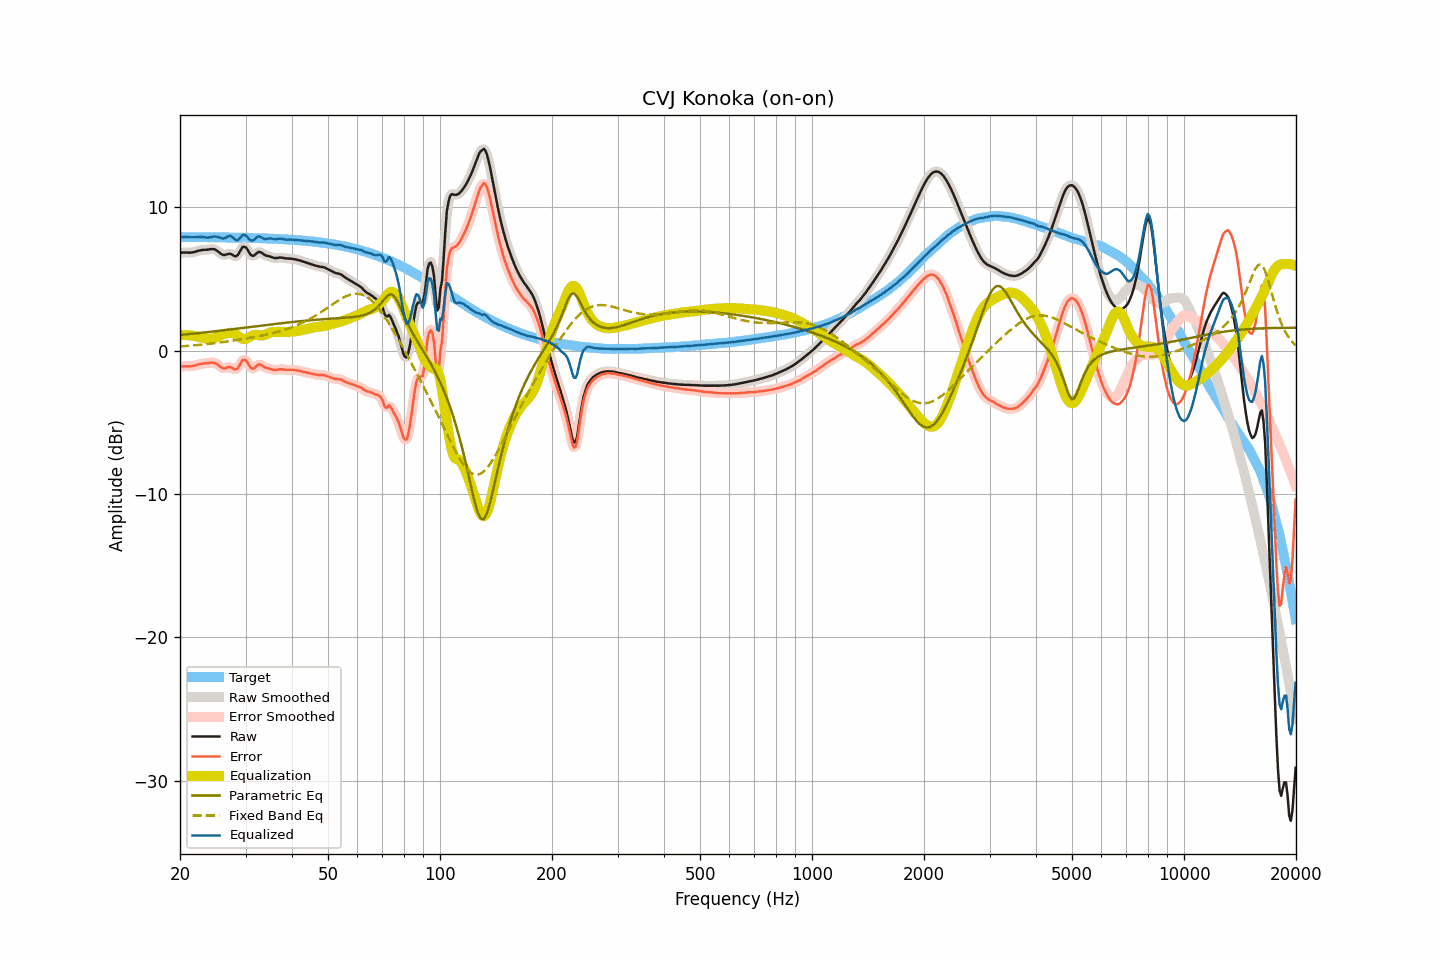

The table this chart was drawn from, first rows:
frequency, raw, smoothed, error, error_smoothed, equalization, parametric_eq, fixed_band_eq, equalized_raw, equalized_smoothed, target
20.00, 6.83, 6.83, -1.10, -1.10, 1.09, 1.10, 0.30, 7.92, 7.92, 7.94
20.20, 6.84, 6.84, -1.09, -1.09, 1.09, 1.11, 0.31, 7.94, 7.94, 7.94
20.40, 6.85, 6.85, -1.08, -1.09, 1.10, 1.13, 0.31, 7.95, 7.95, 7.94
20.61, 6.85, 6.85, -1.08, -1.08, 1.10, 1.14, 0.32, 7.95, 7.95, 7.94
20.81, 6.85, 6.85, -1.08, -1.08, 1.09, 1.15, 0.33, 7.95, 7.95, 7.94
21.02, 6.85, 6.85, -1.08, -1.09, 1.09, 1.16, 0.34, 7.94, 7.94, 7.93
21.23, 6.84, 6.85, -1.09, -1.09, 1.08, 1.17, 0.35, 7.92, 7.93, 7.93
21.44, 6.85, 6.85, -1.08, -1.08, 1.06, 1.18, 0.36, 7.92, 7.92, 7.93
21.66, 6.87, 6.87, -1.06, -1.06, 1.05, 1.19, 0.37, 7.92, 7.92, 7.93
21.87, 6.89, 6.90, -1.04, -1.04, 1.03, 1.20, 0.38, 7.92, 7.92, 7.93
22.09, 6.92, 6.93, -1.01, -1.00, 1.00, 1.21, 0.39, 7.93, 7.93, 7.93
22.31, 6.96, 6.96, -0.97, -0.97, 0.98, 1.23, 0.40, 7.94, 7.94, 7.93
22.54, 6.99, 6.99, -0.94, -0.94, 0.95, 1.24, 0.41, 7.94, 7.94, 7.93
22.76, 7.01, 7.02, -0.91, -0.91, 0.93, 1.25, 0.42, 7.94, 7.94, 7.93
22.99, 7.03, 7.03, -0.89, -0.90, 0.90, 1.26, 0.43, 7.94, 7.93, 7.93
23.22, 7.04, 7.04, -0.88, -0.89, 0.88, 1.27, 0.45, 7.92, 7.92, 7.93
23.45, 7.04, 7.05, -0.88, -0.88, 0.86, 1.29, 0.46, 7.90, 7.91, 7.92
23.69, 7.05, 7.06, -0.87, -0.87, 0.84, 1.30, 0.47, 7.90, 7.90, 7.92
23.92, 7.07, 7.07, -0.85, -0.85, 0.83, 1.31, 0.48, 7.91, 7.91, 7.92
24.16, 7.09, 7.09, -0.83, -0.83, 0.83, 1.32, 0.50, 7.93, 7.92, 7.92
24.40, 7.09, 7.10, -0.83, -0.82, 0.85, 1.34, 0.51, 7.94, 7.94, 7.92
24.65, 7.09, 7.09, -0.83, -0.83, 0.87, 1.35, 0.52, 7.97, 7.96, 7.92
24.89, 7.05, 7.05, -0.87, -0.87, 0.92, 1.36, 0.54, 7.97, 7.96, 7.92
25.14, 6.98, 6.98, -0.93, -0.93, 0.97, 1.38, 0.55, 7.95, 7.95, 7.92
25.39, 6.90, 6.90, -1.01, -1.02, 1.02, 1.39, 0.57, 7.92, 7.92, 7.91
25.65, 6.80, 6.81, -1.11, -1.11, 1.07, 1.40, 0.58, 7.88, 7.88, 7.91
25.91, 6.73, 6.73, -1.18, -1.18, 1.12, 1.41, 0.60, 7.85, 7.85, 7.91
26.16, 6.68, 6.69, -1.23, -1.22, 1.15, 1.43, 0.61, 7.83, 7.84, 7.91
26.43, 6.68, 6.69, -1.23, -1.22, 1.18, 1.44, 0.63, 7.86, 7.87, 7.91
26.69, 6.72, 6.72, -1.18, -1.19, 1.20, 1.45, 0.64, 7.93, 7.92, 7.91
26.96, 6.75, 6.75, -1.15, -1.15, 1.23, 1.47, 0.66, 7.98, 7.98, 7.91
27.23, 6.77, 6.76, -1.13, -1.15, 1.25, 1.48, 0.68, 8.02, 8.01, 7.90
27.50, 6.73, 6.72, -1.17, -1.18, 1.25, 1.49, 0.69, 7.98, 7.97, 7.90
27.77, 6.66, 6.66, -1.24, -1.24, 1.23, 1.51, 0.71, 7.89, 7.89, 7.90
28.05, 6.59, 6.60, -1.30, -1.29, 1.19, 1.52, 0.73, 7.78, 7.79, 7.90
28.33, 6.60, 6.62, -1.29, -1.28, 1.12, 1.54, 0.75, 7.72, 7.74, 7.90
28.62, 6.68, 6.71, -1.21, -1.19, 1.04, 1.55, 0.76, 7.72, 7.75, 7.89
28.90, 6.88, 6.88, -1.01, -1.01, 0.96, 1.56, 0.78, 7.84, 7.84, 7.89
29.19, 7.06, 7.07, -0.83, -0.82, 0.89, 1.58, 0.80, 7.95, 7.95, 7.89
29.48, 7.25, 7.21, -0.63, -0.67, 0.84, 1.59, 0.82, 8.09, 8.05, 7.89
29.78, 7.25, 7.26, -0.63, -0.62, 0.82, 1.60, 0.84, 8.07, 8.08, 7.88
30.08, 7.21, 7.20, -0.67, -0.68, 0.84, 1.62, 0.86, 8.05, 8.03, 7.88
30.38, 7.06, 7.04, -0.82, -0.84, 0.88, 1.63, 0.88, 7.93, 7.92, 7.88
30.68, 6.85, 6.87, -1.02, -1.01, 0.94, 1.65, 0.90, 7.79, 7.81, 7.88
30.99, 6.69, 6.71, -1.18, -1.16, 1.01, 1.66, 0.92, 7.70, 7.72, 7.87
31.30, 6.62, 6.63, -1.25, -1.24, 1.06, 1.67, 0.94, 7.69, 7.70, 7.87
31.61, 6.63, 6.65, -1.23, -1.22, 1.10, 1.69, 0.96, 7.73, 7.75, 7.87
31.93, 6.73, 6.73, -1.13, -1.13, 1.11, 1.70, 0.98, 7.85, 7.85, 7.86
32.24, 6.83, 6.82, -1.03, -1.04, 1.11, 1.72, 1.00, 7.94, 7.93, 7.86
32.57, 6.90, 6.88, -0.95, -0.97, 1.09, 1.73, 1.02, 7.99, 7.97, 7.86
32.89, 6.88, 6.88, -0.97, -0.97, 1.07, 1.74, 1.04, 7.95, 7.95, 7.85
33.22, 6.82, 6.82, -1.03, -1.03, 1.06, 1.76, 1.06, 7.89, 7.89, 7.85
33.55, 6.74, 6.75, -1.10, -1.10, 1.08, 1.77, 1.09, 7.82, 7.83, 7.85
33.89, 6.67, 6.68, -1.17, -1.16, 1.12, 1.79, 1.11, 7.79, 7.80, 7.84
34.23, 6.63, 6.63, -1.20, -1.20, 1.17, 1.80, 1.13, 7.80, 7.80, 7.84
34.57, 6.60, 6.60, -1.23, -1.23, 1.22, 1.81, 1.16, 7.83, 7.82, 7.83
34.92, 6.57, 6.57, -1.25, -1.26, 1.27, 1.83, 1.18, 7.84, 7.83, 7.83
35.27, 6.53, 6.53, -1.29, -1.29, 1.29, 1.84, 1.21, 7.83, 7.82, 7.82
35.62, 6.49, 6.50, -1.33, -1.32, 1.31, 1.85, 1.24, 7.80, 7.80, 7.82
35.97, 6.46, 6.47, -1.35, -1.34, 1.32, 1.87, 1.27, 7.78, 7.79, 7.81
... 635 more rows
